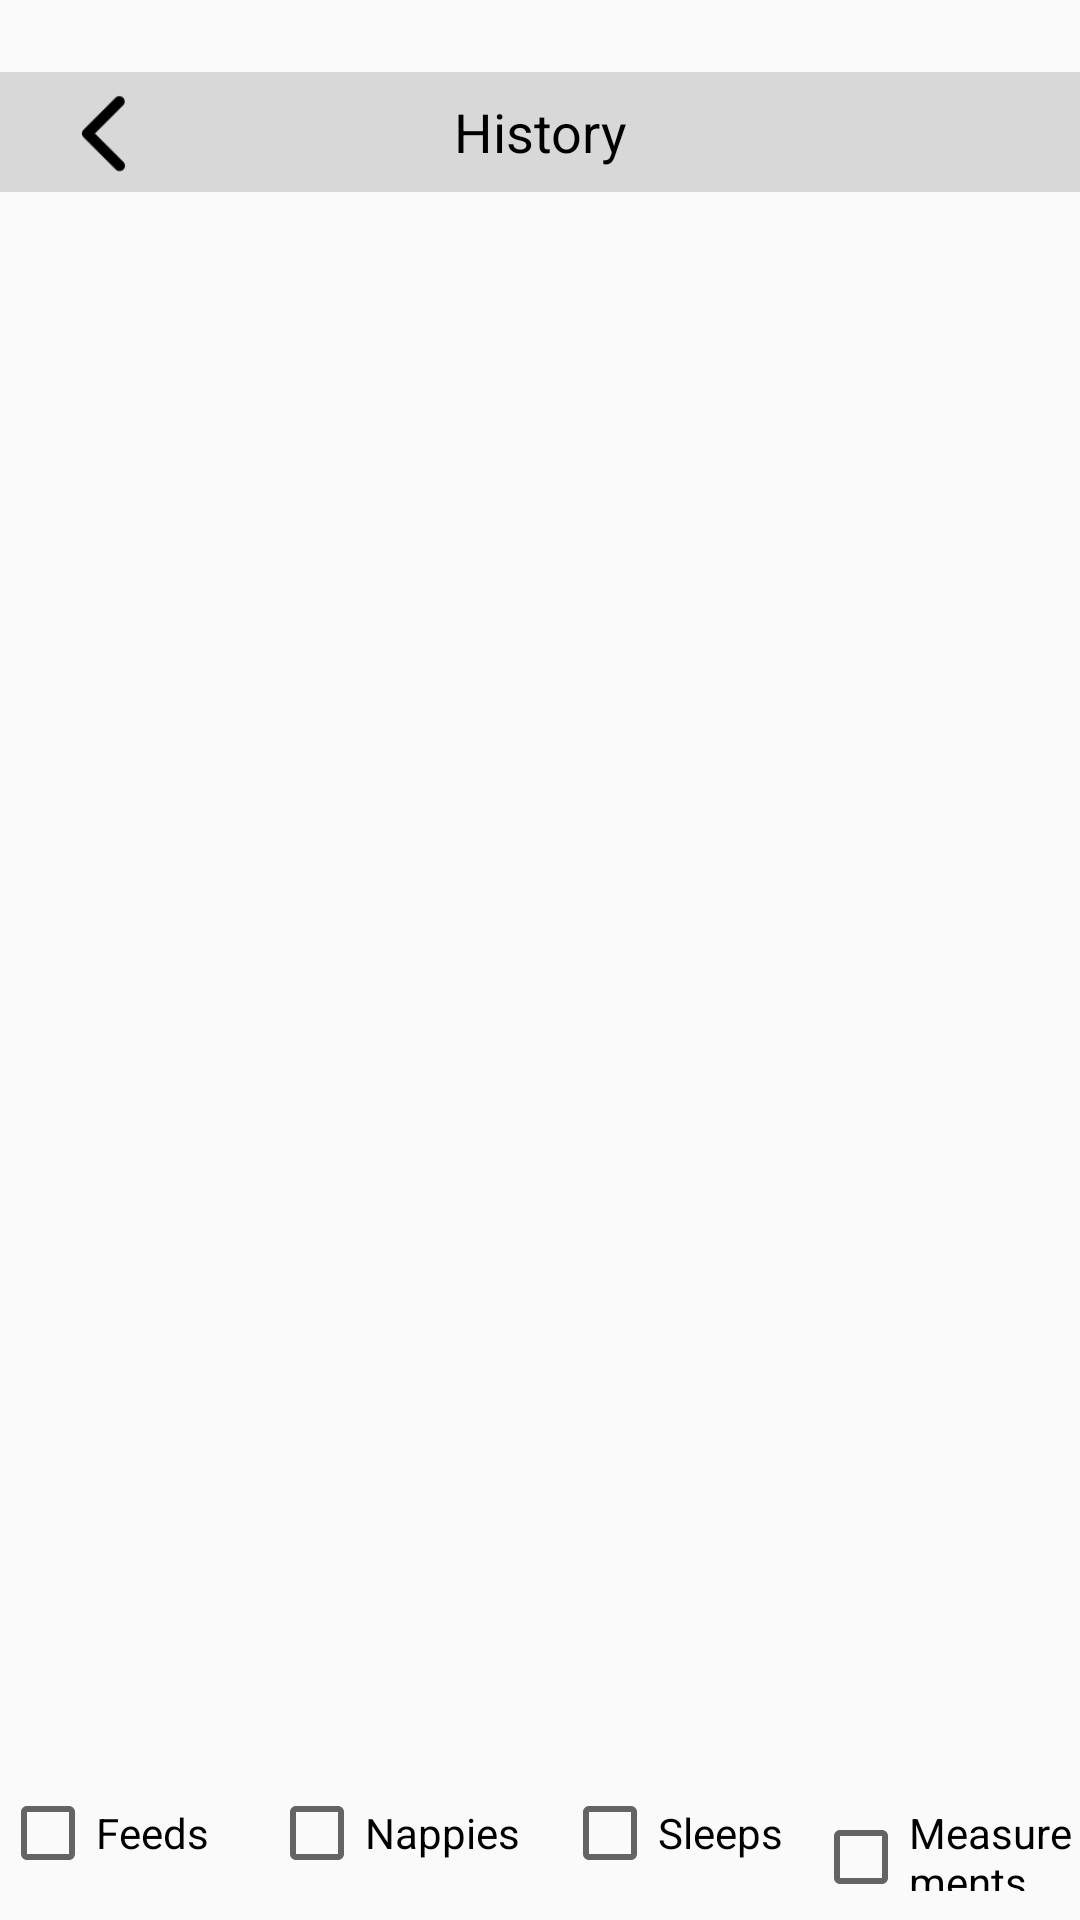

The Android layout XML behind this screen, and the referenced resources:
<!-- AndroidManifest.xml: application theme Theme.Design.Light.NoActionBar -->
<!-- res/layout/activity_history_tab.xml -->
<?xml version="1.0" encoding="utf-8"?>
<androidx.constraintlayout.widget.ConstraintLayout xmlns:android="http://schemas.android.com/apk/res/android"
    xmlns:app="http://schemas.android.com/apk/res-auto"
    xmlns:tools="http://schemas.android.com/tools"
    android:layout_width="match_parent"
    android:layout_height="match_parent"
    tools:context=".HistoryTab">

    <TextView
        android:id="@+id/historyTabTxt"
        android:layout_width="0dp"
        android:layout_height="40dp"
        android:layout_marginTop="24dp"
        android:background="#D8D8D8"
        android:gravity="center"
        android:text="History"
        android:textAppearance="@style/TextAppearance.AppCompat.Body1"
        android:textColor="#000000"
        android:textSize="18sp"
        app:layout_constraintEnd_toEndOf="parent"
        app:layout_constraintHorizontal_bias="0.0"
        app:layout_constraintStart_toStartOf="parent"
        app:layout_constraintTop_toTopOf="parent" />
    <ImageButton
        android:id="@+id/sendHome"
        android:layout_width="37dp"
        android:layout_height="43dp"
        android:layout_marginStart="16dp"
        android:layout_marginTop="23dp"
        android:background="@android:color/transparent"
        android:scaleType="centerCrop"
        app:layout_constraintStart_toStartOf="parent"
        app:layout_constraintTop_toTopOf="parent"
        android:contentDescription="@string/send_user_home"
        app:srcCompat="@drawable/left" />

    <androidx.recyclerview.widget.RecyclerView
        android:id="@+id/entryList"
        android:layout_width="match_parent"
        android:layout_height="0dp"
        android:layout_marginTop="8dp"
        android:layout_marginBottom="50dp"
        android:scrollbars="vertical"
        app:layout_constraintBottom_toBottomOf="parent"
        app:layout_constraintEnd_toEndOf="parent"
        app:layout_constraintStart_toStartOf="parent"
        app:layout_constraintTop_toBottomOf="@+id/historyTabTxt" />

    <LinearLayout
        android:layout_width="match_parent"
        android:layout_height="wrap_content"
        android:layout_marginTop="20dp"
        android:layout_marginBottom="10dp"
        android:orientation="horizontal"
        app:layout_constraintBottom_toBottomOf="parent"
        app:layout_constraintTop_toBottomOf="@+id/entryList"
        app:layout_constraintVertical_bias="0.985"
        tools:layout_editor_absoluteX="0dp">

        <CheckBox
            android:id="@+id/feedFilter"
            android:layout_width="wrap_content"
            android:layout_height="wrap_content"
            android:text="Feeds" />

        <CheckBox
            android:id="@+id/nappyFilter"
            android:layout_width="wrap_content"
            android:layout_height="wrap_content"
            android:text="Nappies"
            android:translationX="20dp" />

        <CheckBox
            android:id="@+id/sleepFilter"
            android:layout_width="wrap_content"
            android:layout_height="wrap_content"
            android:layout_marginStart="44dp"
            android:text="Sleeps"
            android:translationX="-10dp" />

        <CheckBox
            android:id="@+id/heightFilter"
            android:layout_width="wrap_content"
            android:layout_height="wrap_content"
            android:text="Measurements" />
    </LinearLayout>

</androidx.constraintlayout.widget.ConstraintLayout>
<!-- resources referenced by this layout -->
<resources>
  <!-- drawable left: png bitmap (drawable, 777 bytes) -->
  <string name="send_user_home">send_user_home</string>
</resources>
